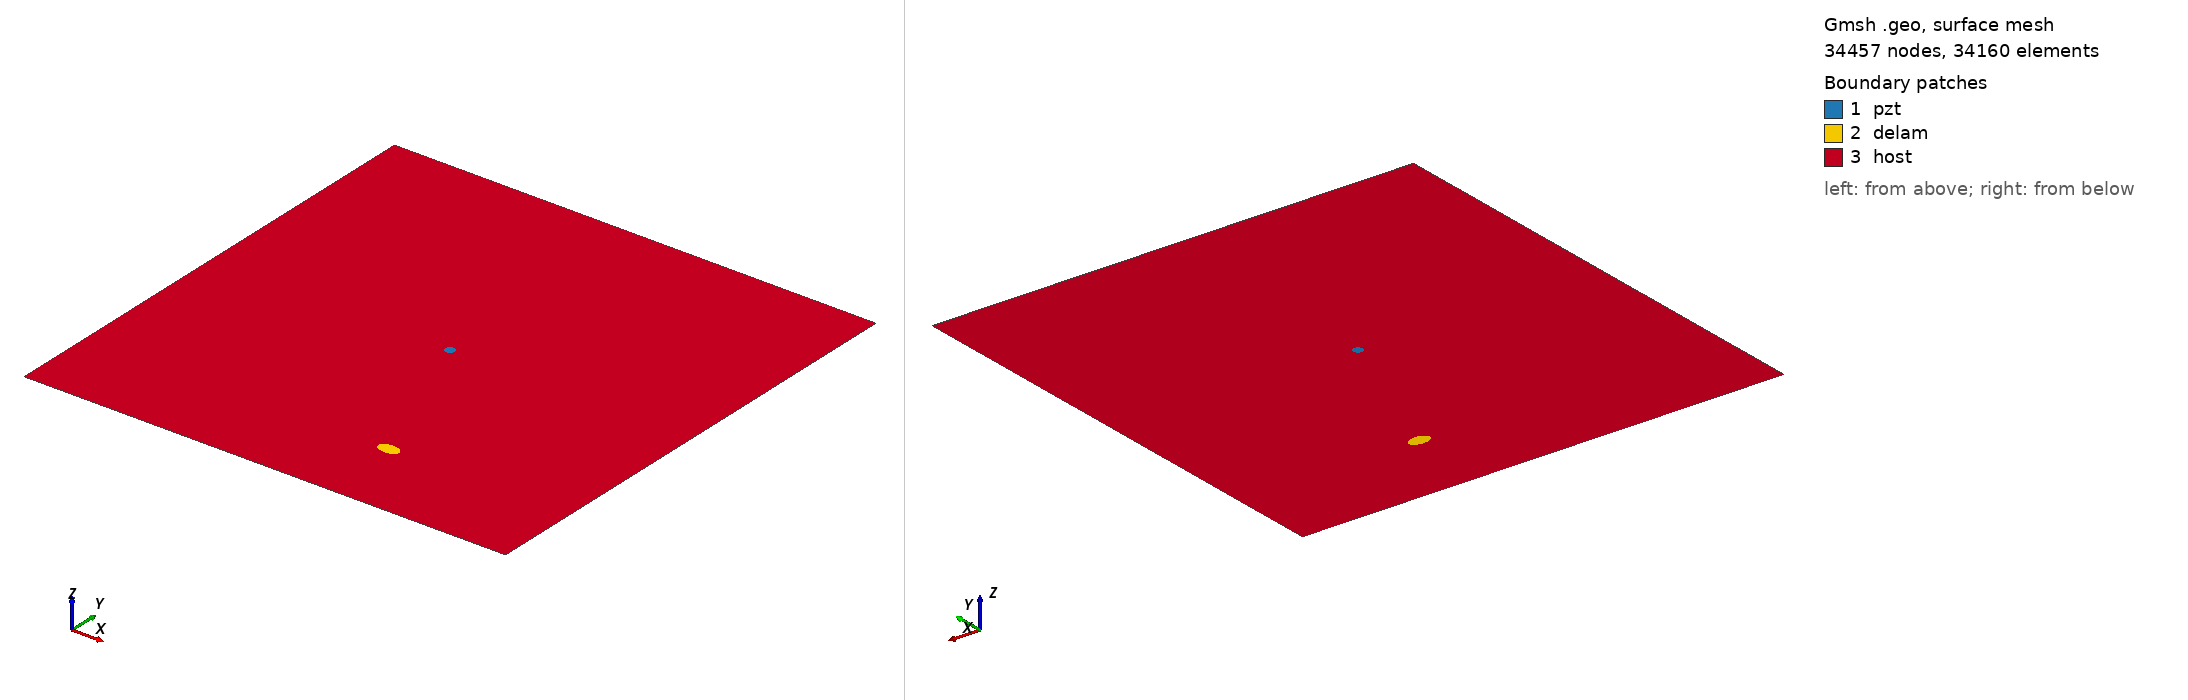

Gmsh geometry script, surface-meshed: 34457 nodes, 34160 surface elements. Boundary patches (legend numbers): 1 pzt, 2 delam, 3 host. Left view from above one corner, right view from below the opposite corner. Legend entries are the model's physical surfaces. The drawing asked Gmsh for element sizes between 1% and 20% of the model's largest extent; the script's own settings can give other sizes.

=== m1_rand_single_delam_189.geo (drawn) ===
SetFactory("OpenCASCADE");
L=0.500000; 
W=0.500000; 
a=0.011185; 
b=0.006726; 
x=0.313345; 
y=0.085091; 
alpha=0.986110 *Pi; 
r=0.005000; 
xpzt=0.250000; 
ypzt=0.250000; 
//+
Point(1) = {0, 0, 0, 1.0};
//+
Point(2) = {L, 0, 0, 1.0};
//+
Point(3) = {L, W, 0, 1.0};
//+
Point(4) = {0, W, 0, 1.0};
//+
Line(1) = {1, 2};
//+
Line(2) = {2, 3};
//+
Line(3) = {3, 4};
//+
Line(4) = {4, 1};
//+
Circle(5) = {xpzt, ypzt, -0, r, 0, 2*Pi};
//+
Ellipse(6) = {x, y, -0, a, b, 0, 2*Pi};
//+
Rotate {{0, 0, 1}, {x, y, 0}, alpha} {
  Curve{6}; 
}
//+
Curve Loop(1) = {4, 1, 2, 3};
//+
Curve Loop(2) = {6};
//+
Curve Loop(3) = {5};
//+
Curve Loop(4) = {6};
//+
Curve Loop(5) = {5};
//+
Plane Surface(1) = {5};
//+
Plane Surface(2) = {4};
//+
Plane Surface(3) = {1, 2, 3};
//+
Point(9) = {xpzt, ypzt, 0, 1.0};
//+
Point{9} In Surface {1};// mesh node at centre of pzt
//+
Physical Surface("pzt") = {1};
//+
Physical Surface("delam") = {2};
//+
Physical Surface("host") = {3};

Mesh.Algorithm = 6; // Frontal
Mesh.CharacteristicLengthFactor = 0.068000;
Mesh.CharacteristicLengthMin = 0.001000;
Mesh.CharacteristicLengthMax = 0.200000;
Mesh.RecombineAll = 1; // Apply recombination algorithm
Mesh.SubdivisionAlgorithm = 1; // 1: all quadrangles
Mesh.Smoothing = 1;
